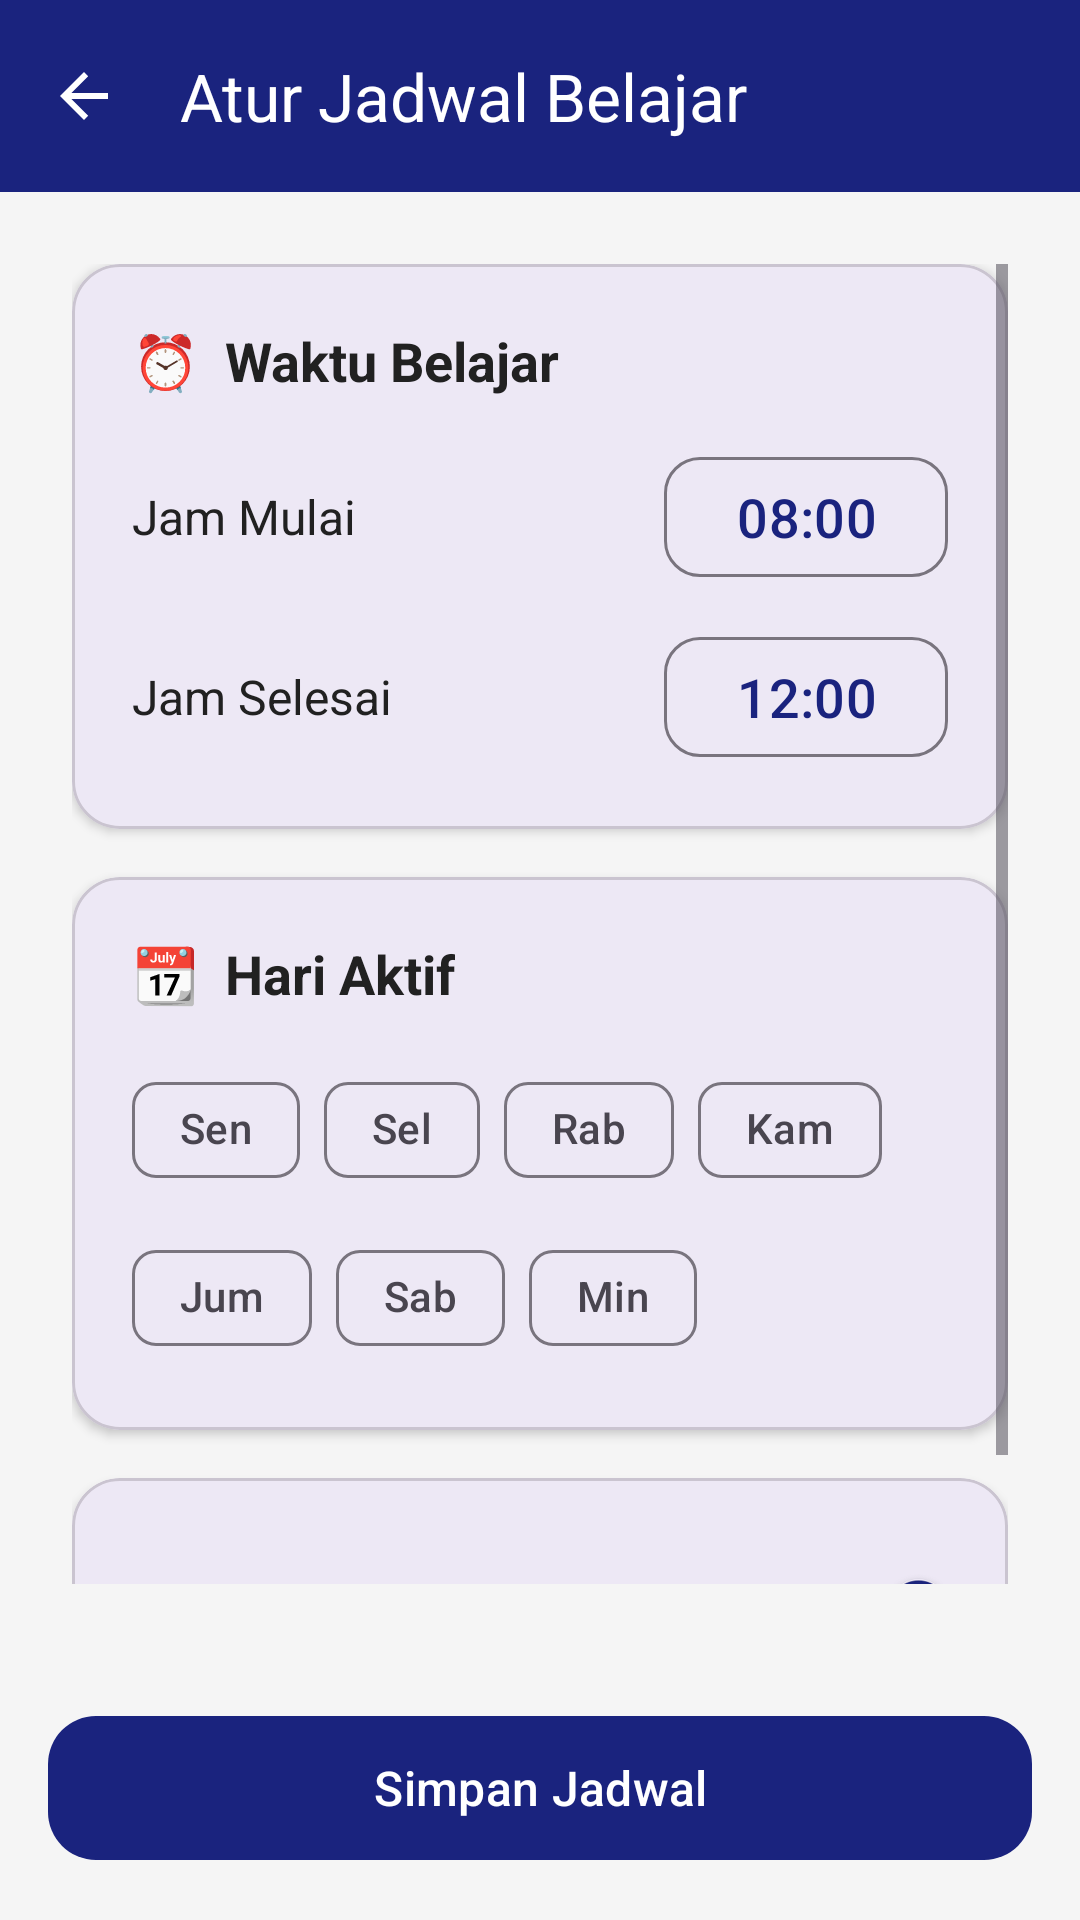

Android layout source for this screen:
<!-- AndroidManifest.xml: activity theme Theme.IzinKompe -->
<!-- res/layout/activity_schedule.xml -->
<?xml version="1.0" encoding="utf-8"?>
<LinearLayout
    xmlns:android="http://schemas.android.com/apk/res/android"
    xmlns:app="http://schemas.android.com/apk/res-auto"
    android:layout_width="match_parent"
    android:layout_height="match_parent"
    android:orientation="vertical"
    android:background="@color/background">

    <com.google.android.material.appbar.MaterialToolbar
        android:id="@+id/toolbar"
        android:layout_width="match_parent"
        android:layout_height="?attr/actionBarSize"
        android:background="@color/primary"
        app:title="@string/schedule_title"
        app:titleTextColor="@color/white"
        app:navigationIcon="?attr/homeAsUpIndicator"
        app:navigationIconTint="@color/white" />

    <ScrollView
        android:layout_width="match_parent"
        android:layout_height="0dp"
        android:layout_weight="1"
        android:padding="24dp">

        <LinearLayout
            android:layout_width="match_parent"
            android:layout_height="wrap_content"
            android:orientation="vertical">

            
            <com.google.android.material.card.MaterialCardView
                android:layout_width="match_parent"
                android:layout_height="wrap_content"
                android:layout_marginBottom="16dp"
                app:cardCornerRadius="16dp"
                app:cardElevation="2dp">

                <LinearLayout
                    android:layout_width="match_parent"
                    android:layout_height="wrap_content"
                    android:orientation="vertical"
                    android:padding="20dp">

                    <TextView
                        android:layout_width="wrap_content"
                        android:layout_height="wrap_content"
                        android:text="⏰  Waktu Belajar"
                        android:textSize="18sp"
                        android:textStyle="bold"
                        android:textColor="@color/text_primary"
                        android:layout_marginBottom="16dp" />

                    
                    <LinearLayout
                        android:layout_width="match_parent"
                        android:layout_height="wrap_content"
                        android:orientation="horizontal"
                        android:gravity="center_vertical"
                        android:layout_marginBottom="12dp">

                        <TextView
                            android:layout_width="0dp"
                            android:layout_height="wrap_content"
                            android:layout_weight="1"
                            android:text="@string/schedule_start_time"
                            android:textSize="16sp"
                            android:textColor="@color/text_primary" />

                        <com.google.android.material.button.MaterialButton
                            android:id="@+id/btnStartTime"
                            style="@style/Widget.Material3.Button.OutlinedButton"
                            android:layout_width="wrap_content"
                            android:layout_height="48dp"
                            android:text="08:00"
                            android:textSize="18sp"
                            android:textAllCaps="false"
                            app:cornerRadius="12dp" />

                    </LinearLayout>

                    
                    <LinearLayout
                        android:layout_width="match_parent"
                        android:layout_height="wrap_content"
                        android:orientation="horizontal"
                        android:gravity="center_vertical">

                        <TextView
                            android:layout_width="0dp"
                            android:layout_height="wrap_content"
                            android:layout_weight="1"
                            android:text="@string/schedule_end_time"
                            android:textSize="16sp"
                            android:textColor="@color/text_primary" />

                        <com.google.android.material.button.MaterialButton
                            android:id="@+id/btnEndTime"
                            style="@style/Widget.Material3.Button.OutlinedButton"
                            android:layout_width="wrap_content"
                            android:layout_height="48dp"
                            android:text="12:00"
                            android:textSize="18sp"
                            android:textAllCaps="false"
                            app:cornerRadius="12dp" />

                    </LinearLayout>

                </LinearLayout>

            </com.google.android.material.card.MaterialCardView>

            
            <com.google.android.material.card.MaterialCardView
                android:layout_width="match_parent"
                android:layout_height="wrap_content"
                android:layout_marginBottom="16dp"
                app:cardCornerRadius="16dp"
                app:cardElevation="2dp">

                <LinearLayout
                    android:layout_width="match_parent"
                    android:layout_height="wrap_content"
                    android:orientation="vertical"
                    android:padding="20dp">

                    <TextView
                        android:layout_width="wrap_content"
                        android:layout_height="wrap_content"
                        android:text="📆  Hari Aktif"
                        android:textSize="18sp"
                        android:textStyle="bold"
                        android:textColor="@color/text_primary"
                        android:layout_marginBottom="16dp" />

                    <com.google.android.material.chip.ChipGroup
                        android:id="@+id/chipGroupDays"
                        android:layout_width="match_parent"
                        android:layout_height="wrap_content">

                        <com.google.android.material.chip.Chip
                            android:id="@+id/chipMonday"
                            style="@style/Widget.Material3.Chip.Filter"
                            android:layout_width="wrap_content"
                            android:layout_height="wrap_content"
                            android:text="Sen" />

                        <com.google.android.material.chip.Chip
                            android:id="@+id/chipTuesday"
                            style="@style/Widget.Material3.Chip.Filter"
                            android:layout_width="wrap_content"
                            android:layout_height="wrap_content"
                            android:text="Sel" />

                        <com.google.android.material.chip.Chip
                            android:id="@+id/chipWednesday"
                            style="@style/Widget.Material3.Chip.Filter"
                            android:layout_width="wrap_content"
                            android:layout_height="wrap_content"
                            android:text="Rab" />

                        <com.google.android.material.chip.Chip
                            android:id="@+id/chipThursday"
                            style="@style/Widget.Material3.Chip.Filter"
                            android:layout_width="wrap_content"
                            android:layout_height="wrap_content"
                            android:text="Kam" />

                        <com.google.android.material.chip.Chip
                            android:id="@+id/chipFriday"
                            style="@style/Widget.Material3.Chip.Filter"
                            android:layout_width="wrap_content"
                            android:layout_height="wrap_content"
                            android:text="Jum" />

                        <com.google.android.material.chip.Chip
                            android:id="@+id/chipSaturday"
                            style="@style/Widget.Material3.Chip.Filter"
                            android:layout_width="wrap_content"
                            android:layout_height="wrap_content"
                            android:text="Sab" />

                        <com.google.android.material.chip.Chip
                            android:id="@+id/chipSunday"
                            style="@style/Widget.Material3.Chip.Filter"
                            android:layout_width="wrap_content"
                            android:layout_height="wrap_content"
                            android:text="Min" />

                    </com.google.android.material.chip.ChipGroup>

                </LinearLayout>

            </com.google.android.material.card.MaterialCardView>

            
            <com.google.android.material.card.MaterialCardView
                android:layout_width="match_parent"
                android:layout_height="wrap_content"
                android:layout_marginBottom="24dp"
                app:cardCornerRadius="16dp"
                app:cardElevation="2dp">

                <LinearLayout
                    android:layout_width="match_parent"
                    android:layout_height="wrap_content"
                    android:orientation="horizontal"
                    android:padding="20dp"
                    android:gravity="center_vertical">

                    <TextView
                        android:layout_width="0dp"
                        android:layout_height="wrap_content"
                        android:layout_weight="1"
                        android:text="Aktifkan Jadwal"
                        android:textSize="16sp"
                        android:textStyle="bold"
                        android:textColor="@color/text_primary" />

                    <com.google.android.material.switchmaterial.SwitchMaterial
                        android:id="@+id/switchSchedule"
                        android:layout_width="wrap_content"
                        android:layout_height="wrap_content"
                        android:checked="true" />

                </LinearLayout>

            </com.google.android.material.card.MaterialCardView>

        </LinearLayout>

    </ScrollView>

    
    <com.google.android.material.button.MaterialButton
        android:id="@+id/btnSaveSchedule"
        android:layout_width="match_parent"
        android:layout_height="56dp"
        android:layout_margin="16dp"
        android:text="@string/btn_save_schedule"
        android:textSize="16sp"
        android:textAllCaps="false"
        app:cornerRadius="16dp"
        app:backgroundTint="@color/primary" />

</LinearLayout>
<!-- resources referenced by this layout -->
<resources>
  <color name="background">#FFF5F5F5</color>
  <color name="primary">#FF1A237E</color>
  <color name="text_primary">#FF212121</color>
  <color name="white">#FFFFFFFF</color>
  <string name="btn_save_schedule">Simpan Jadwal</string>
  <string name="schedule_end_time">Jam Selesai</string>
  <string name="schedule_start_time">Jam Mulai</string>
  <string name="schedule_title">Atur Jadwal Belajar</string>
  <style name="Theme.IzinKompe" parent="Theme.Material3.Light.NoActionBar">
          <item name="colorPrimary">@color/primary</item>
          <item name="colorPrimaryDark">@color/primary_dark</item>
          <item name="colorAccent">@color/accent</item>
          <item name="android:statusBarColor">@color/primary_dark</item>
          <item name="android:navigationBarColor">@color/primary_dark</item>
          <item name="android:windowBackground">@color/background</item>
      </style>
  <color name="primary_dark">#FF0D1457</color>
  <color name="accent">#FF00BCD4</color>
</resources>
